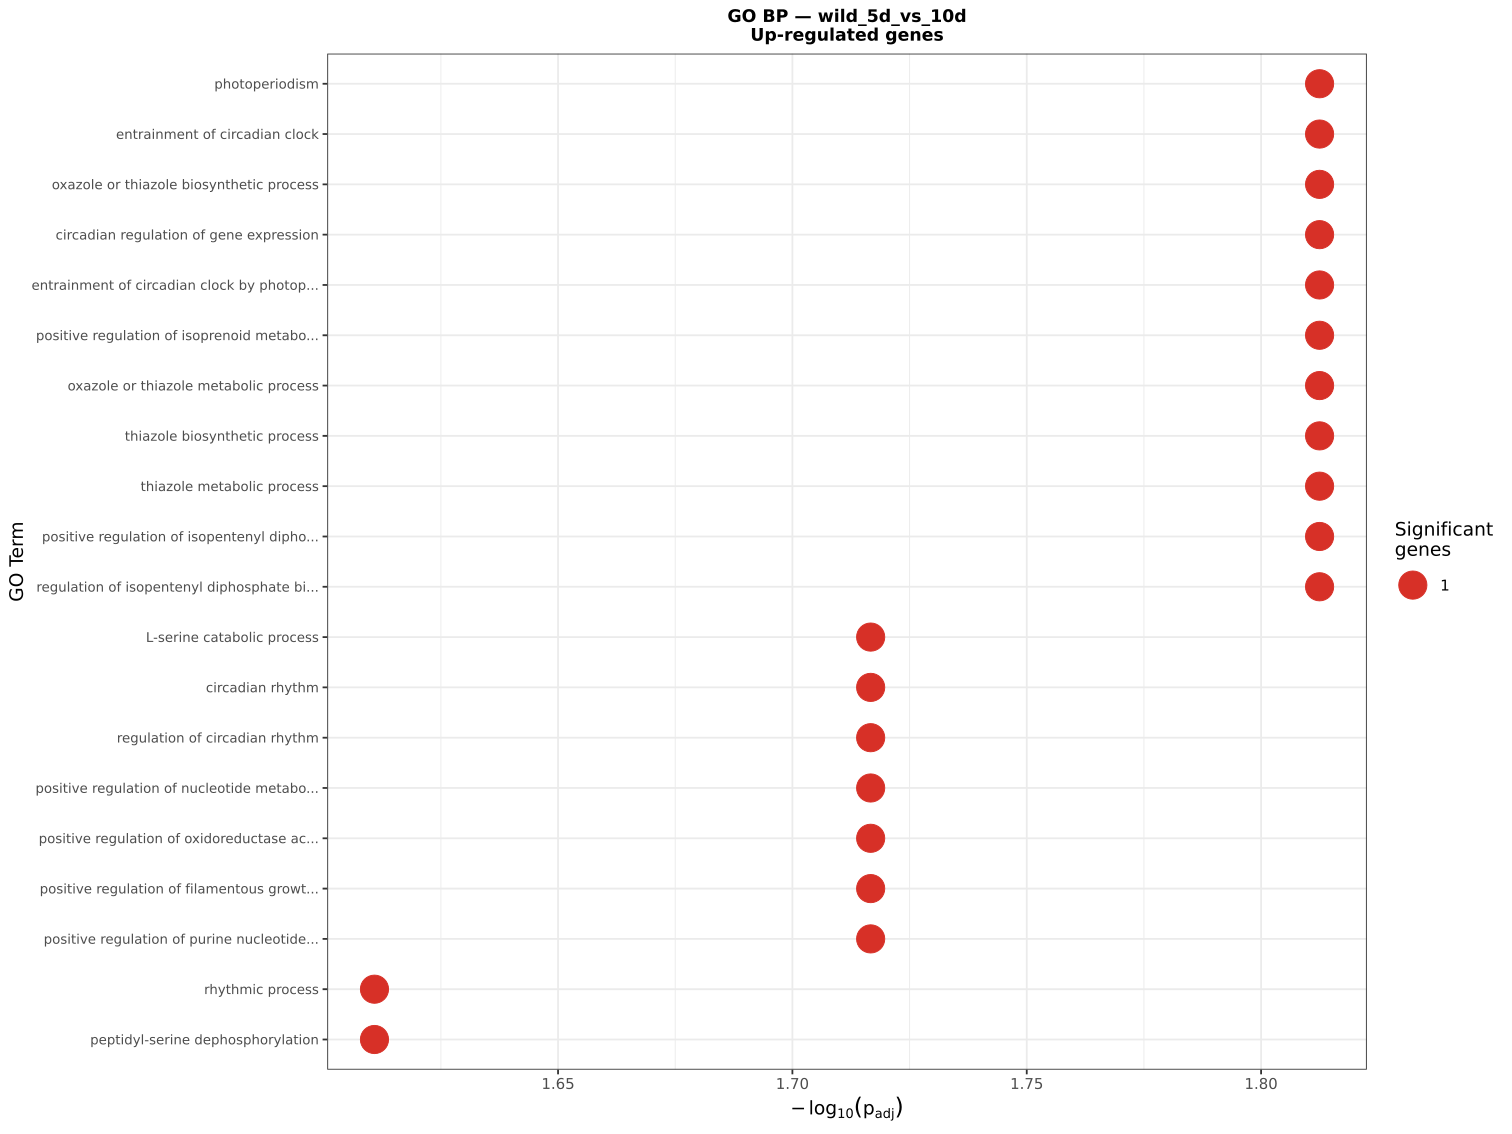

The file beside this chart, header and first rows:
GO.ID, Term, Annotated, Significant, Expected, Classic, p.adj
GO:0009648, photoperiodism, 1, 1, 0, 0.0022, 0.0154
GO:0009649, entrainment of circadian clock, 1, 1, 0, 0.0022, 0.0154
GO:0018131, oxazole or thiazole biosynthetic process, 1, 1, 0, 0.0022, 0.0154
GO:0032922, circadian regulation of gene expression, 1, 1, 0, 0.0022, 0.0154
GO:0043153, entrainment of circadian clock by photop…, 1, 1, 0, 0.0022, 0.0154
GO:0045828, positive regulation of isoprenoid metabo…, 1, 1, 0, 0.0022, 0.0154
GO:0046484, oxazole or thiazole metabolic process, 1, 1, 0, 0.0022, 0.0154
GO:0052837, thiazole biosynthetic process, 1, 1, 0, 0.0022, 0.0154
GO:0052838, thiazole metabolic process, 1, 1, 0, 0.0022, 0.0154
GO:1900486, positive regulation of isopentenyl dipho…, 1, 1, 0, 0.0022, 0.0154
GO:2001210, regulation of isopentenyl diphosphate bi…, 1, 1, 0, 0.0022, 0.0154
GO:0006565, L-serine catabolic process, 2, 1, 0, 0.0045, 0.0192
GO:0007623, circadian rhythm, 2, 1, 0, 0.0045, 0.0192
GO:0042752, regulation of circadian rhythm, 2, 1, 0, 0.0045, 0.0192
GO:0045981, positive regulation of nucleotide metabo…, 2, 1, 0, 0.0045, 0.0192
GO:0051353, positive regulation of oxidoreductase ac…, 2, 1, 0, 0.0045, 0.0192
GO:1900439, positive regulation of filamentous growt…, 2, 1, 0, 0.0045, 0.0192
GO:1900544, positive regulation of purine nucleotide…, 2, 1, 0, 0.0045, 0.0192
GO:0048511, rhythmic process, 3, 1, 0.01, 0.0067, 0.0245
GO:0070262, peptidyl-serine dephosphorylation, 3, 1, 0.01, 0.0067, 0.0245
GO:0000272, polysaccharide catabolic process, 65, 2, 0.15, 0.0086, 0.0245
GO:0019747, regulation of isoprenoid metabolic proce…, 4, 1, 0.01, 0.0089, 0.0245
GO:0051341, regulation of oxidoreductase activity, 4, 1, 0.01, 0.0089, 0.0245
GO:1900437, regulation of filamentous growth of a po…, 4, 1, 0.01, 0.0089, 0.0245
GO:1900442, positive regulation of filamentous growt…, 4, 1, 0.01, 0.0089, 0.0245
GO:0006140, regulation of nucleotide metabolic proce…, 5, 1, 0.01, 0.0111, 0.0245
GO:0006567, threonine catabolic process, 5, 1, 0.01, 0.0111, 0.0245
GO:0006772, thiamine metabolic process, 5, 1, 0.01, 0.0111, 0.0245
GO:0009228, thiamine biosynthetic process, 5, 1, 0.01, 0.0111, 0.0245
GO:0019287, isopentenyl diphosphate biosynthetic pro…, 5, 1, 0.01, 0.0111, 0.0245
GO:0036168, filamentous growth of a population of un…, 5, 1, 0.01, 0.0111, 0.0245
GO:1900440, regulation of filamentous growth of a po…, 5, 1, 0.01, 0.0111, 0.0245
GO:1900542, regulation of purine nucleotide metaboli…, 5, 1, 0.01, 0.0111, 0.0245
GO:1900743, positive regulation of filamentous growt…, 5, 1, 0.01, 0.0111, 0.0245
GO:0005975, carbohydrate metabolic process, 230, 3, 0.51, 0.012, 0.0245
GO:0009068, aspartate family amino acid catabolic pr…, 6, 1, 0.01, 0.0134, 0.0245
GO:0009240, isopentenyl diphosphate biosynthetic pro…, 6, 1, 0.01, 0.0134, 0.0245
GO:0042723, thiamine-containing compound metabolic p…, 6, 1, 0.01, 0.0134, 0.0245
GO:0042724, thiamine-containing compound biosyntheti…, 6, 1, 0.01, 0.0134, 0.0245
GO:0046490, isopentenyl diphosphate metabolic proces…, 6, 1, 0.01, 0.0134, 0.0245
GO:0051176, positive regulation of sulfur metabolic …, 6, 1, 0.01, 0.0134, 0.0245
GO:1900428, regulation of filamentous growth of a po…, 88, 2, 0.2, 0.0154, 0.0245
GO:0005980, glycogen catabolic process, 7, 1, 0.02, 0.0156, 0.0245
GO:0009071, serine family amino acid catabolic proce…, 7, 1, 0.02, 0.0156, 0.0245
GO:0034309, primary alcohol biosynthetic process, 7, 1, 0.02, 0.0156, 0.0245
GO:0042762, regulation of sulfur metabolic process, 7, 1, 0.02, 0.0156, 0.0245
GO:0071073, positive regulation of phospholipid bios…, 7, 1, 0.02, 0.0156, 0.0245
GO:1900741, regulation of filamentous growth of a po…, 7, 1, 0.02, 0.0156, 0.0245
GO:1903727, positive regulation of phospholipid meta…, 7, 1, 0.02, 0.0156, 0.0245
GO:0010570, regulation of filamentous growth, 92, 2, 0.21, 0.0168, 0.0259
GO:0045491, xylan metabolic process, 8, 1, 0.02, 0.0178, 0.0264
GO:0045493, xylan catabolic process, 8, 1, 0.02, 0.0178, 0.0264
GO:0016052, carbohydrate catabolic process, 97, 2, 0.22, 0.0186, 0.027
GO:0036171, filamentous growth of a population of un…, 9, 1, 0.02, 0.02, 0.0285
GO:0040008, regulation of growth, 112, 2, 0.25, 0.0243, 0.033
GO:0006566, threonine metabolic process, 11, 1, 0.02, 0.0244, 0.033
GO:2000895, hemicellulose catabolic process, 11, 1, 0.02, 0.0244, 0.033
GO:0006563, L-serine metabolic process, 12, 1, 0.03, 0.0266, 0.0347
GO:0046889, positive regulation of lipid biosyntheti…, 12, 1, 0.03, 0.0266, 0.0347
GO:0010410, hemicellulose metabolic process, 13, 1, 0.03, 0.0287, 0.0356
... 17 more rows
